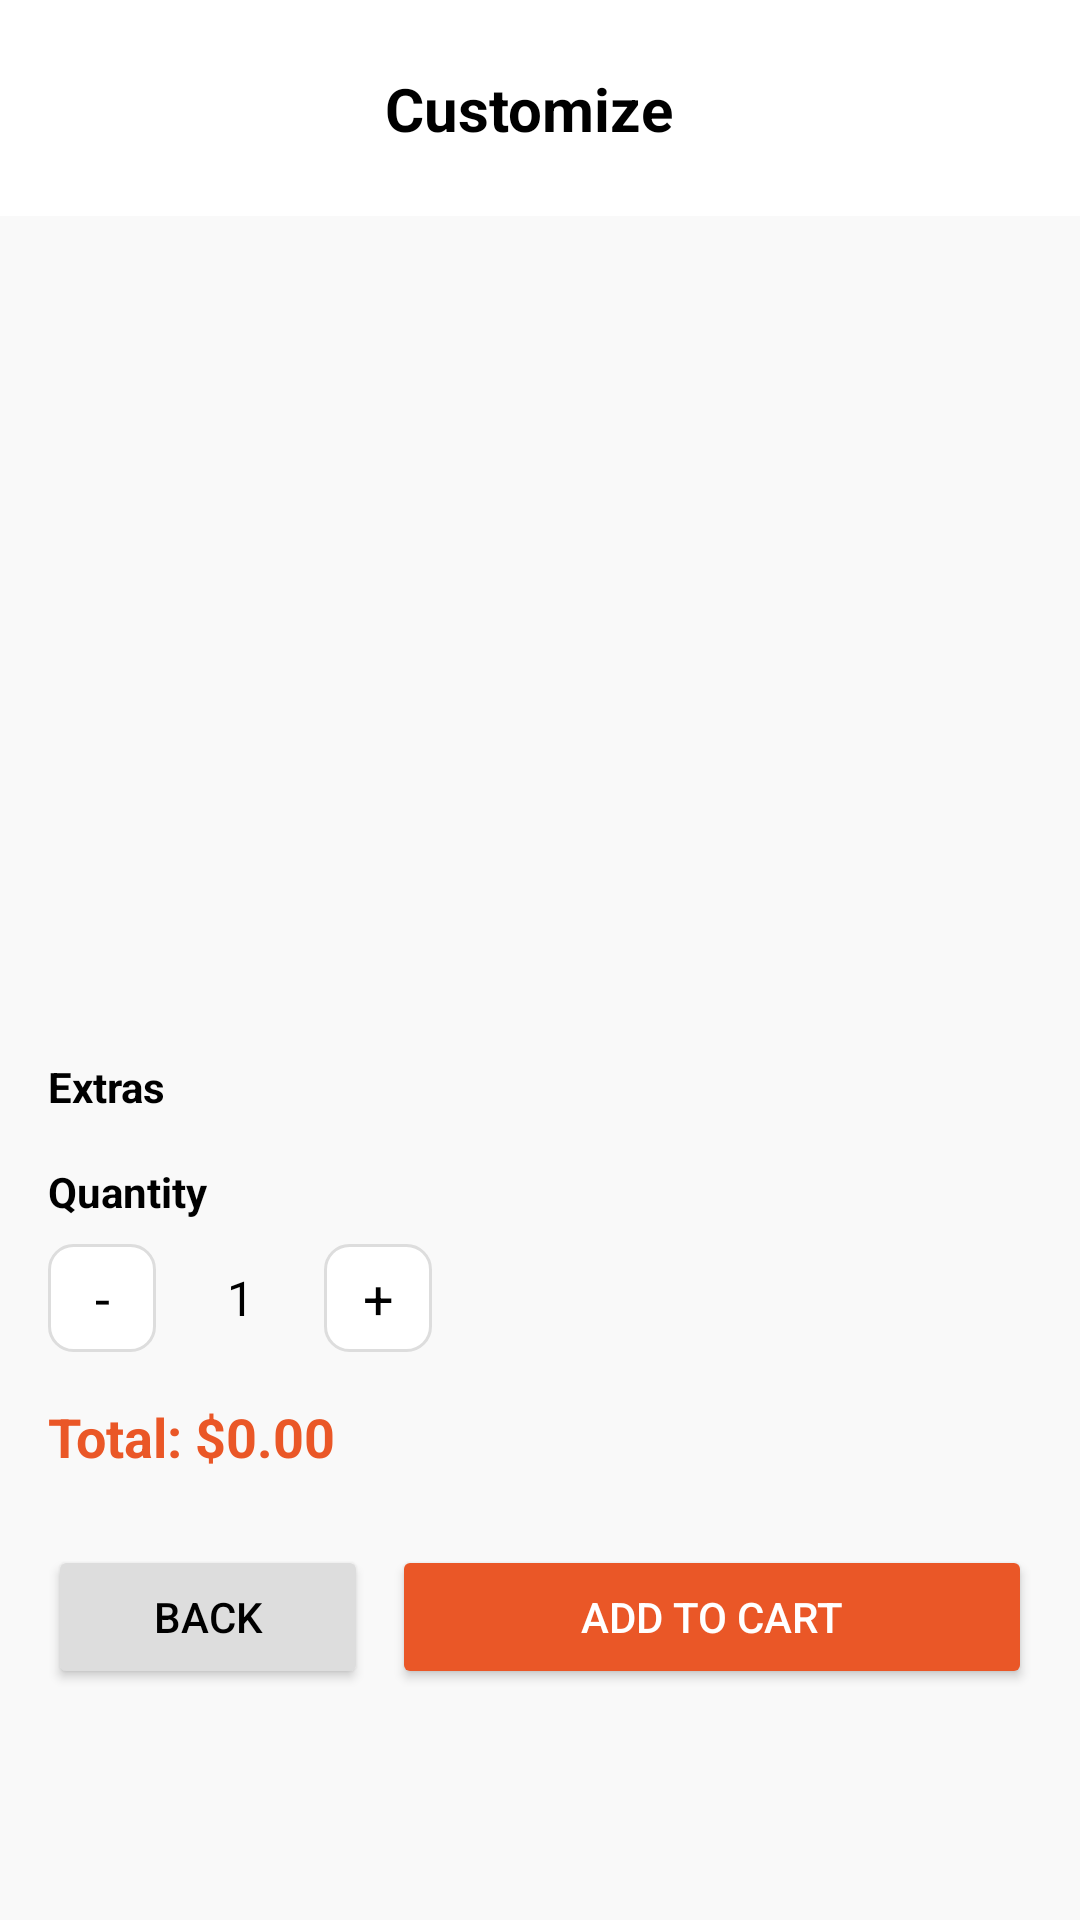

Android layout source for this screen:
<!-- AndroidManifest.xml: application theme Theme.OnTheGoOrdering -->
<!-- res/layout/activity_customize.xml -->
<?xml version="1.0" encoding="utf-8"?>
<androidx.constraintlayout.widget.ConstraintLayout
    xmlns:android="http://schemas.android.com/apk/res/android"
    xmlns:app="http://schemas.android.com/apk/res-auto"
    android:id="@+id/main"
    android:layout_width="match_parent"
    android:layout_height="match_parent">

    <androidx.constraintlayout.widget.ConstraintLayout
        android:id="@+id/header"
        android:layout_width="0dp"
        android:layout_height="72dp"
        android:background="@color/card"
        app:layout_constraintTop_toTopOf="parent"
        app:layout_constraintStart_toStartOf="parent"
        app:layout_constraintEnd_toEndOf="parent">

        <ImageView
            android:id="@+id/imgLogo"
            android:layout_width="40dp"
            android:layout_height="40dp"
            android:layout_marginStart="16dp"
            app:layout_constraintTop_toTopOf="parent"
            app:layout_constraintBottom_toBottomOf="parent"
            app:layout_constraintStart_toStartOf="parent"
            app:srcCompat="@drawable/logo"/>

        <TextView
            android:id="@+id/txtTitle"
            android:layout_width="0dp"
            android:layout_height="wrap_content"
            android:text="Customize"
            android:textSize="20sp"
            android:textStyle="bold"
            android:textColor="@color/text_primary"
            android:gravity="center"
            app:layout_constraintStart_toEndOf="@id/imgLogo"
            app:layout_constraintEnd_toStartOf="@id/cartContainer"
            app:layout_constraintTop_toTopOf="parent"
            app:layout_constraintBottom_toBottomOf="parent"/>

        <FrameLayout
            android:id="@+id/cartContainer"
            android:layout_width="wrap_content"
            android:layout_height="wrap_content"
            android:layout_marginEnd="16dp"
            app:layout_constraintEnd_toEndOf="parent"
            app:layout_constraintTop_toTopOf="parent"
            app:layout_constraintBottom_toBottomOf="parent">

            <ImageButton
                android:id="@+id/btnCart"
                android:layout_width="48dp"
                android:layout_height="48dp"
                android:background="?attr/selectableItemBackgroundBorderless"
                app:tint="@color/primary"
                app:srcCompat="@drawable/outline_shopping_cart_24" />

            <TextView
                android:id="@+id/txtCartBadge"
                android:layout_width="18dp"
                android:layout_height="18dp"
                android:layout_gravity="top|end"
                android:layout_marginTop="4dp"
                android:layout_marginEnd="4dp"
                android:background="@drawable/badge_bg"
                android:gravity="center"
                android:text="0"
                android:textColor="@color/card"
                android:textSize="10sp"
                android:textStyle="bold"
                android:visibility="gone" />
        </FrameLayout>

    </androidx.constraintlayout.widget.ConstraintLayout>

    <LinearLayout
        android:layout_width="0dp"
        android:layout_height="0dp"
        android:orientation="vertical"
        android:padding="16dp"
        android:background="@color/background"

        app:layout_constraintTop_toBottomOf="@id/header"
        app:layout_constraintBottom_toBottomOf="parent"
        app:layout_constraintStart_toStartOf="parent"
        app:layout_constraintEnd_toEndOf="parent">

        <ImageView
            android:id="@+id/customImage"
            android:layout_width="match_parent"
            android:layout_height="180dp"
            android:scaleType="fitCenter"
            android:adjustViewBounds="true"/>

        <TextView
            android:id="@+id/customName"
            android:layout_width="match_parent"
            android:layout_height="wrap_content"
            android:textSize="20sp"
            android:textStyle="bold"
            android:textColor="@color/text_primary"
            android:layout_marginTop="12dp"/>

        <TextView
            android:id="@+id/customPrice"
            android:layout_width="match_parent"
            android:layout_height="wrap_content"
            android:textSize="16sp"
            android:textColor="@color/primary"
            android:layout_marginBottom="12dp"/>

        <TextView
            android:layout_width="match_parent"
            android:layout_height="wrap_content"
            android:text="Extras"
            android:textStyle="bold"
            android:textColor="@color/text_primary"
            android:layout_marginTop="12dp"/>

        <LinearLayout
            android:id="@+id/extrasContainer"
            android:layout_width="match_parent"
            android:layout_height="wrap_content"
            android:orientation="vertical"/>


        <TextView
            android:layout_width="match_parent"
            android:layout_height="wrap_content"
            android:text="Quantity"
            android:textStyle="bold"
            android:textColor="@color/text_primary"
            android:layout_marginTop="16dp"/>

        <LinearLayout
            android:layout_width="wrap_content"
            android:layout_height="wrap_content"
            android:orientation="horizontal"
            android:layout_marginTop="8dp"
            android:gravity="center_vertical">

            <TextView
                android:id="@+id/btnMinus"
                android:layout_width="36dp"
                android:layout_height="36dp"
                android:text="-"
                android:gravity="center"
                android:textSize="18sp"
                android:textColor="@color/text_primary"
                android:background="@drawable/quantity_btn_bg"
                android:clickable="true"
                android:focusable="true"/>

            <TextView
                android:id="@+id/txtQuantity"
                android:layout_width="40dp"
                android:layout_height="36dp"
                android:text="1"
                android:textSize="16sp"
                android:gravity="center"
                android:layout_marginHorizontal="8dp"
                android:textColor="@color/text_primary"/>

            <TextView
                android:id="@+id/btnPlus"
                android:layout_width="36dp"
                android:layout_height="36dp"
                android:text="+"
                android:gravity="center"
                android:textSize="18sp"
                android:textColor="@color/text_primary"
                android:background="@drawable/quantity_btn_bg"
                android:clickable="true"
                android:focusable="true"/>

        </LinearLayout>

        <TextView
            android:id="@+id/txtTotalPrice"
            android:layout_width="match_parent"
            android:layout_height="wrap_content"
            android:text="Total: $0.00"
            android:textSize="18sp"
            android:textStyle="bold"
            android:textColor="@color/primary"
            android:layout_marginTop="16dp"/>

        <LinearLayout
            android:layout_width="match_parent"
            android:layout_height="wrap_content"
            android:orientation="horizontal"
            android:layout_marginTop="24dp">

            <Button
                android:id="@+id/btnBack"
                android:layout_width="0dp"
                android:layout_height="48dp"
                android:layout_weight="1"
                android:text="Back"
                android:backgroundTint="@color/border"
                android:textColor="@color/text_primary"/>

            <Button
                android:id="@+id/btnAddToCart"
                android:layout_width="0dp"
                android:layout_height="48dp"
                android:layout_weight="2"
                android:text="Add to Cart"
                android:layout_marginStart="8dp"
                android:backgroundTint="@color/primary"
                android:textColor="@color/card"/>

        </LinearLayout>

    </LinearLayout>

</androidx.constraintlayout.widget.ConstraintLayout>
<!-- resources referenced by this layout -->
<resources>
  <color name="background">#F9F9F9</color>
  <color name="border">#DDDDDD</color>
  <color name="card">#FFFFFF</color>
  <color name="primary">#ea5727</color>
  <color name="text_primary">#000000</color>
  <!-- drawable badge_bg (drawable) -->
  <?xml version="1.0" encoding="utf-8"?>
  <shape xmlns:android="http://schemas.android.com/apk/res/android"
      android:shape="oval">
      <solid android:color="@color/primary" />
      <stroke android:width="1dp" android:color="@color/card" />
  </shape>
  <!-- drawable quantity_btn_bg (drawable) -->
  <?xml version="1.0" encoding="utf-8"?>
  <shape xmlns:android="http://schemas.android.com/apk/res/android">
      <solid android:color="@color/card"/>
      <corners android:radius="8dp"/>
      <stroke
          android:width="1dp"
          android:color="@color/border"/>
  </shape>
  <style name="Theme.OnTheGoOrdering" parent="Base.Theme.OnTheGoOrdering" />
  <style name="Base.Theme.OnTheGoOrdering" parent="Theme.Material3.DayNight.NoActionBar">
          
          <item name="colorPrimary">@color/primary</item>
          <item name="colorSecondary">@color/primary</item>
          <item name="colorOnSecondary">@color/card</item>
          <item name="colorAccent">@color/primary</item>
  
          <item name="colorControlActivated">@color/primary</item>
          <item name="colorControlNormal">@color/primary</item>
          <item name="colorOutline">@color/primary</item>
  
          <item name="colorOnSurfaceVariant">@color/primary</item>
          
          <item name="colorOnSurface">@color/text_primary</item>
          <item name="colorSurfaceVariant">@color/primary</item>
      </style>
</resources>
